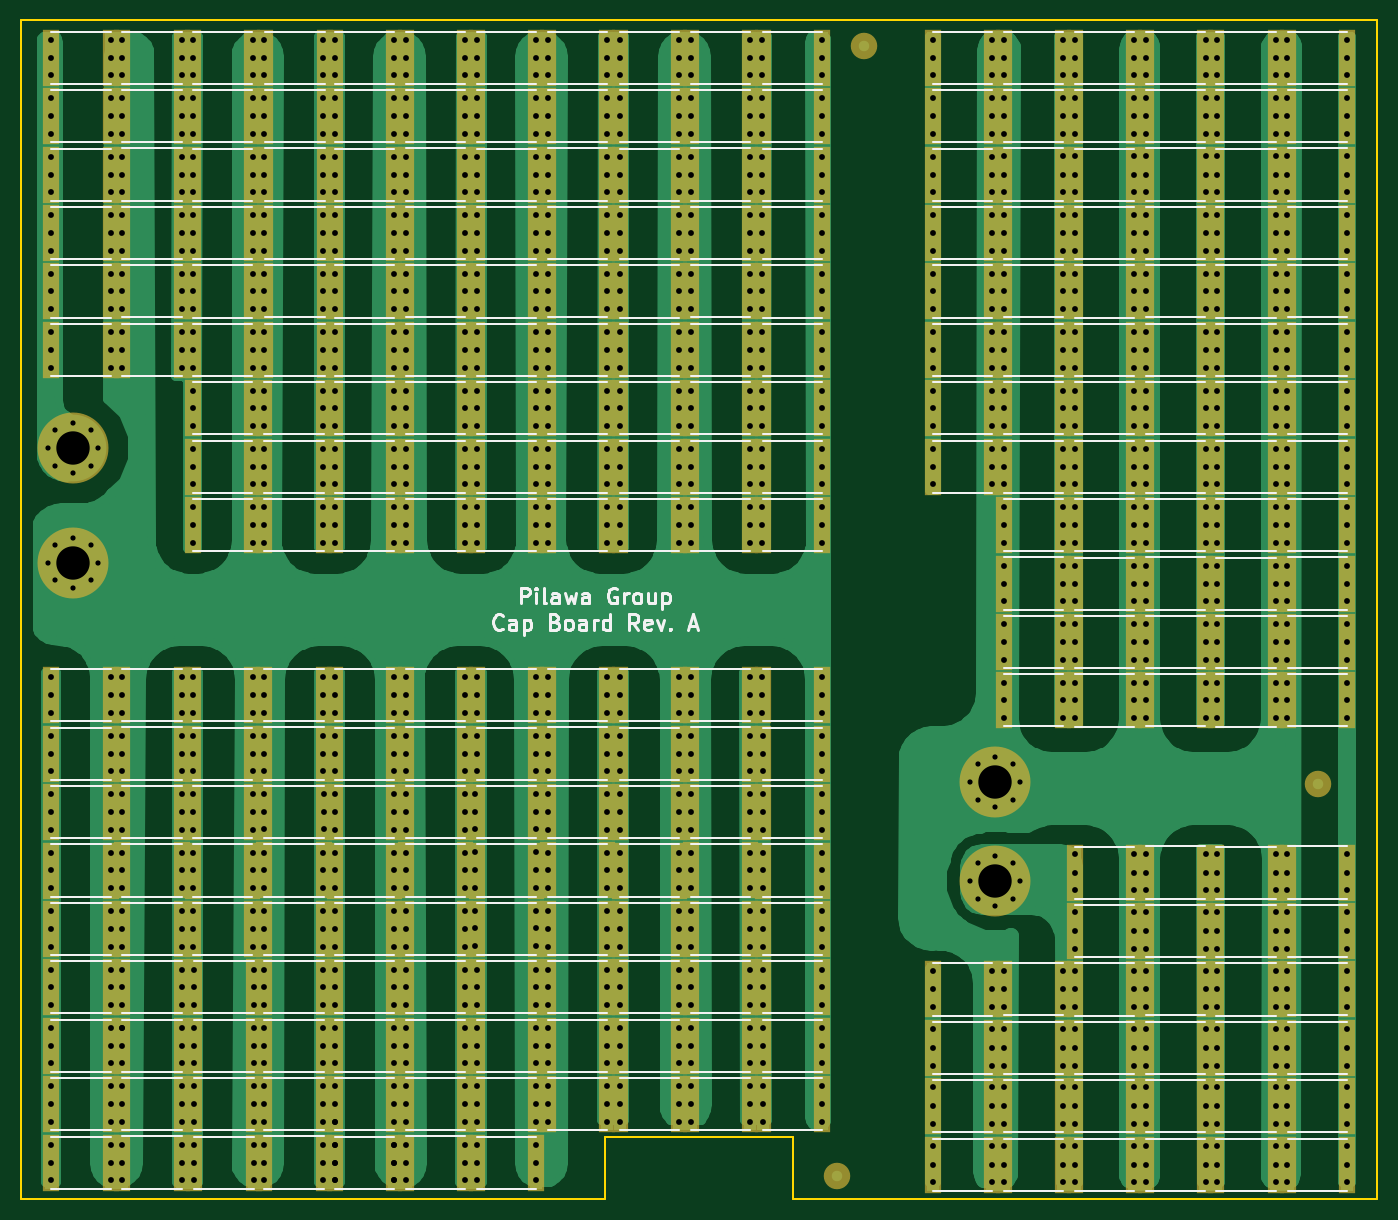
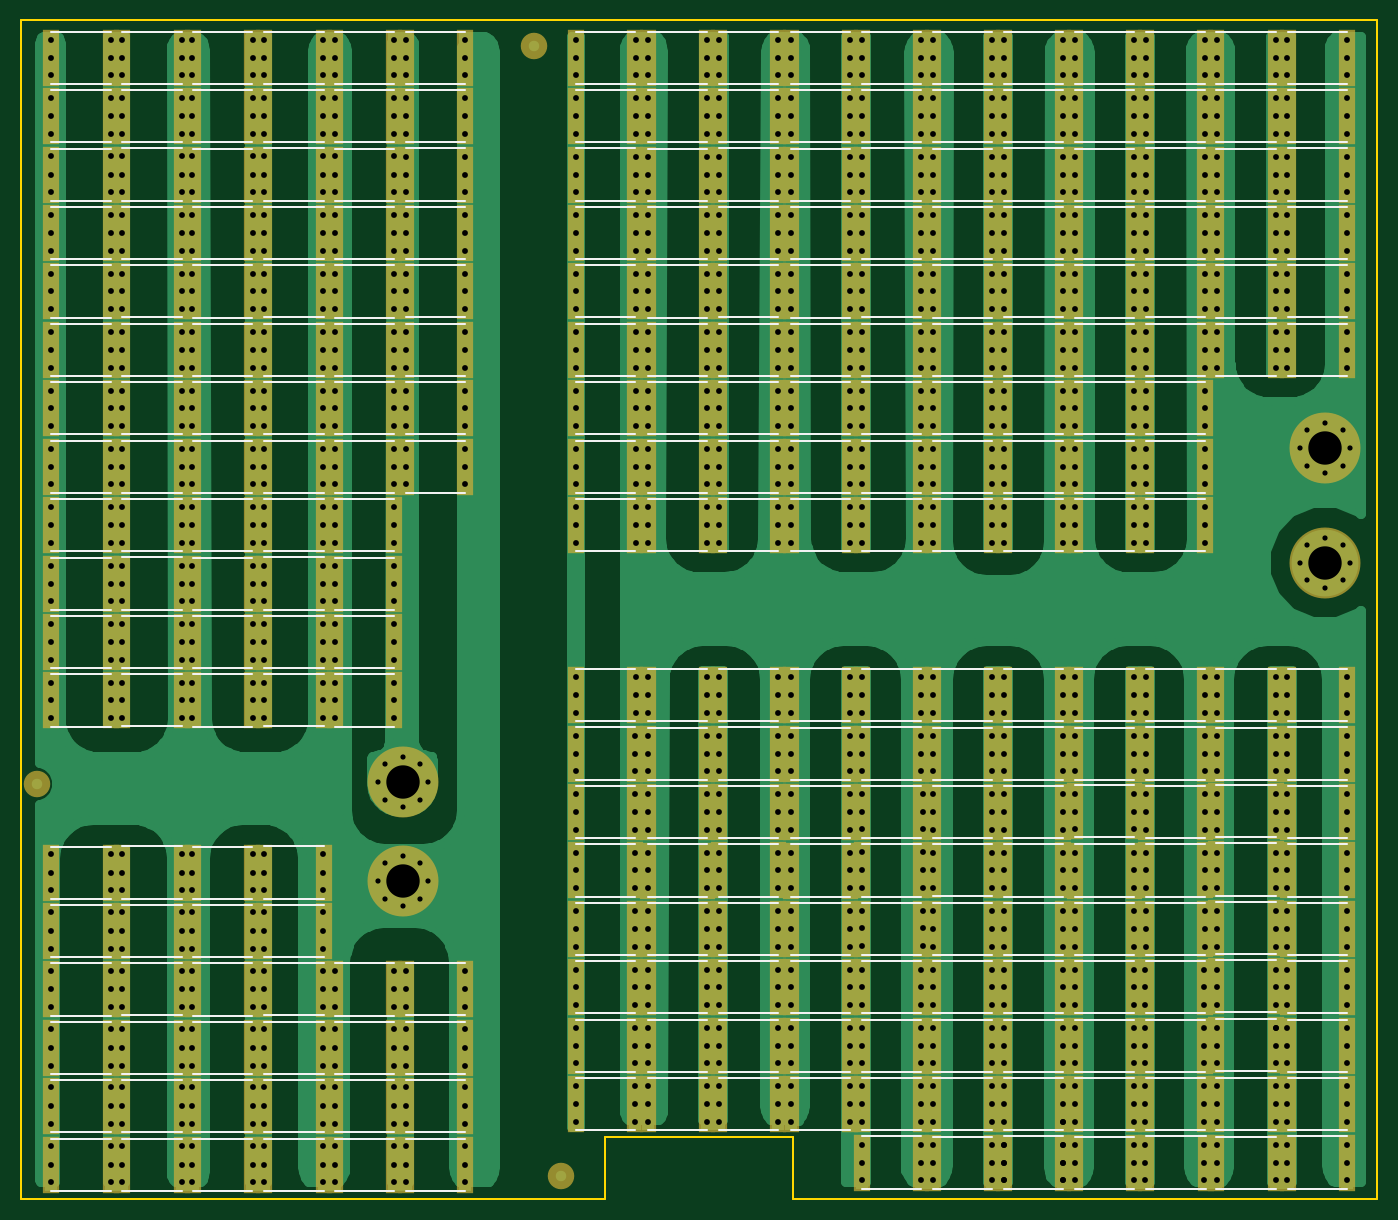
Circuit board: 8 layer files. Board 130.0 x 113.0 mm.
- bottom_copper: SSB Cap Board - Rev2-B.Cu.gbr (123523 bytes)
- bottom_mask: SSB Cap Board - Rev2-B.Mask.gbr (24108 bytes)
- bottom_silk: SSB Cap Board - Rev2-B.SilkS.gbr (32785 bytes)
- outline: SSB Cap Board - Rev2-Edge.Cuts.gbr (832 bytes)
- top_copper: SSB Cap Board - Rev2-F.Cu.gbr (127137 bytes)
- top_mask: SSB Cap Board - Rev2-F.Mask.gbr (24080 bytes)
- top_silk: SSB Cap Board - Rev2-F.SilkS.gbr (39445 bytes)
- drill: SSB Cap Board - Rev2.drl (20151 bytes)

=== bottom_copper: SSB Cap Board - Rev2-B.Cu.gbr (123523 bytes, source omitted) ===
=== bottom_mask: SSB Cap Board - Rev2-B.Mask.gbr (24108 bytes, source omitted) ===
=== bottom_silk: SSB Cap Board - Rev2-B.SilkS.gbr (32785 bytes, source omitted) ===
=== outline: SSB Cap Board - Rev2-Edge.Cuts.gbr ===
G04 #@! TF.GenerationSoftware,KiCad,Pcbnew,(5.0.0)*
G04 #@! TF.CreationDate,2019-06-04T18:43:43-07:00*
G04 #@! TF.ProjectId,SSB Cap Board - Rev2,5353422043617020426F617264202D20,rev?*
G04 #@! TF.SameCoordinates,Original*
G04 #@! TF.FileFunction,Profile,NP*
%FSLAX46Y46*%
G04 Gerber Fmt 4.6, Leading zero omitted, Abs format (unit mm)*
G04 Created by KiCad (PCBNEW (5.0.0)) date 06/04/19 18:43:43*
%MOMM*%
%LPD*%
G01*
G04 APERTURE LIST*
%ADD10C,0.200000*%
G04 APERTURE END LIST*
D10*
X65000000Y107000000D02*
X65000000Y-6000000D01*
X-65000000Y107000000D02*
X-65000000Y-6000000D01*
X9000000Y-6000000D02*
X65000000Y-6000000D01*
X9000000Y0D02*
X9000000Y-6000000D01*
X-9000000Y0D02*
X-9000000Y-6000000D01*
X-9000000Y0D02*
X9000000Y0D01*
X-65000000Y107000000D02*
X65000000Y107000000D01*
X-65000000Y-6000000D02*
X-9000000Y-6000000D01*
M02*

=== top_copper: SSB Cap Board - Rev2-F.Cu.gbr (127137 bytes, source omitted) ===
=== top_mask: SSB Cap Board - Rev2-F.Mask.gbr (24080 bytes, source omitted) ===
=== top_silk: SSB Cap Board - Rev2-F.SilkS.gbr (39445 bytes, source omitted) ===
=== drill: SSB Cap Board - Rev2.drl (20151 bytes, source omitted) ===
